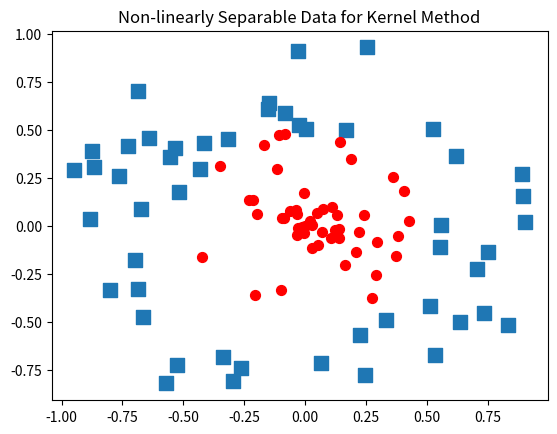

The matplotlib source for this figure:
from numpy import *
import matplotlib
import matplotlib.pyplot as plt

xcord0 = []; ycord0 = []; xcord1 = []; ycord1 = []
fw = open('testSetRBF2.txt', 'w')  # generate data

fig = plt.figure()
ax = fig.add_subplot(111)
xcord0 = []; ycord0 = []; xcord1 = []; ycord1 = []
for i in range(100):
    [x,y] = random.uniform(0,1,2)
    xpt=x*cos(2.0*pi*y); ypt = x*sin(2.0*pi*y)
    if (x > 0.5):
        xcord0.append(xpt); ycord0.append(ypt)
        label = -1.0
    else:
        xcord1.append(xpt); ycord1.append(ypt)
        label = 1.0
    fw.write('%f\t%f\t%f\n' % (xpt, ypt, label))
ax.scatter(xcord0,ycord0, marker='s', s=90)
ax.scatter(xcord1,ycord1, marker='o', s=50, c='red')
plt.title('Non-linearly Separable Data for Kernel Method')
plt.show()
fw.close()
